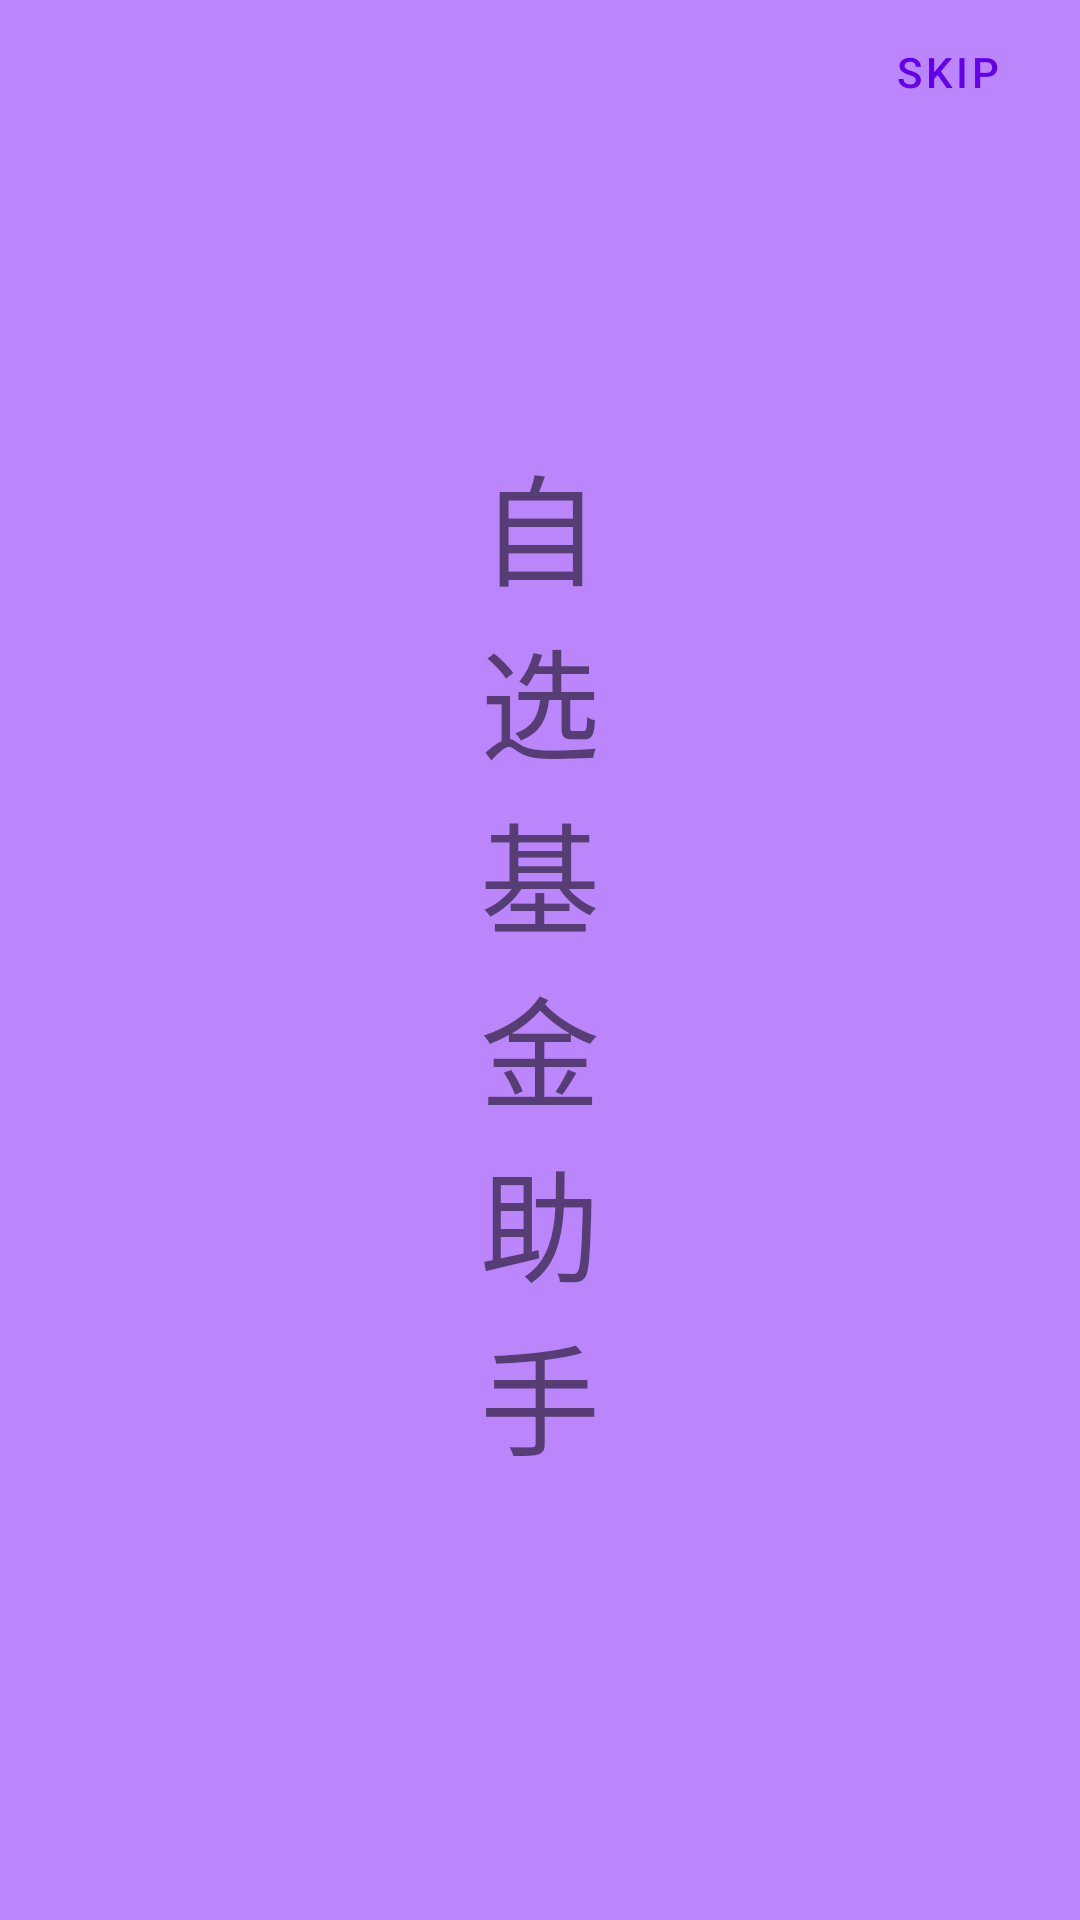

Write the Android layout XML for this screen, with the resource values it uses.
<!-- AndroidManifest.xml: activity theme fullScreen -->
<!-- res/layout/activity_splash.xml -->
<?xml version="1.0" encoding="utf-8"?>
<androidx.constraintlayout.widget.ConstraintLayout xmlns:android="http://schemas.android.com/apk/res/android"
    xmlns:app="http://schemas.android.com/apk/res-auto"
    xmlns:tools="http://schemas.android.com/tools"
    android:layout_width="match_parent"
    android:layout_height="match_parent"
    tools:context=".ui.SplashActivity">
    <FrameLayout
        android:id="@+id/flash"
        android:layout_width="match_parent"
        android:layout_height="match_parent"
        android:backgroundTintMode="screen"
        android:background="@color/purple_200">
        <com.google.android.material.textview.MaterialTextView
            android:layout_width="40dp"
            android:layout_height="wrap_content"
            android:text="自选基金助手"
            android:layout_gravity="center"
            android:textSize="40sp"/>

        <com.google.android.material.button.MaterialButton
            android:id="@+id/skip"
            android:layout_width="wrap_content"
            android:layout_height="wrap_content"
            android:layout_gravity="end"
            style="@style/Widget.MaterialComponents.Button.TextButton"
            android:text="skip"/>
    </FrameLayout>
</androidx.constraintlayout.widget.ConstraintLayout>
<!-- resources referenced by this layout -->
<resources>
  <color name="purple_200">#FFBB86FC</color>
  <style name="fullScreen" parent="Theme.MyFundKt">
          <item name="windowNoTitle">true</item>
          <item name="android:windowFullscreen">true</item>
      </style>
  <style name="Theme.MyFundKt" parent="Theme.MaterialComponents.DayNight.DarkActionBar">
          
          <item name="colorPrimary">@color/purple_500</item>
          <item name="colorPrimaryVariant">@color/purple_700</item>
          <item name="colorOnPrimary">@color/white</item>
          
          <item name="colorSecondary">@color/teal_200</item>
          <item name="colorSecondaryVariant">@color/teal_700</item>
          <item name="colorOnSecondary">@color/black</item>
          
          <item name="android:statusBarColor" tools:targetApi="l">?attr/colorPrimaryVariant</item>
          
          <item name="backGroundColor">@color/white</item>
          <item name="android:windowBackground">@color/LTGRAY</item>
  
      </style>
  <color name="purple_500">#FF6200EE</color>
  <color name="purple_700">#FF3700B3</color>
  <color name="white">#FFFFFFFF</color>
  <color name="teal_200">#FF03DAC5</color>
  <color name="teal_700">#FF018786</color>
  <color name="black">#FF000000</color>
  <color name="LTGRAY">#E6F9F9F9</color>
</resources>
